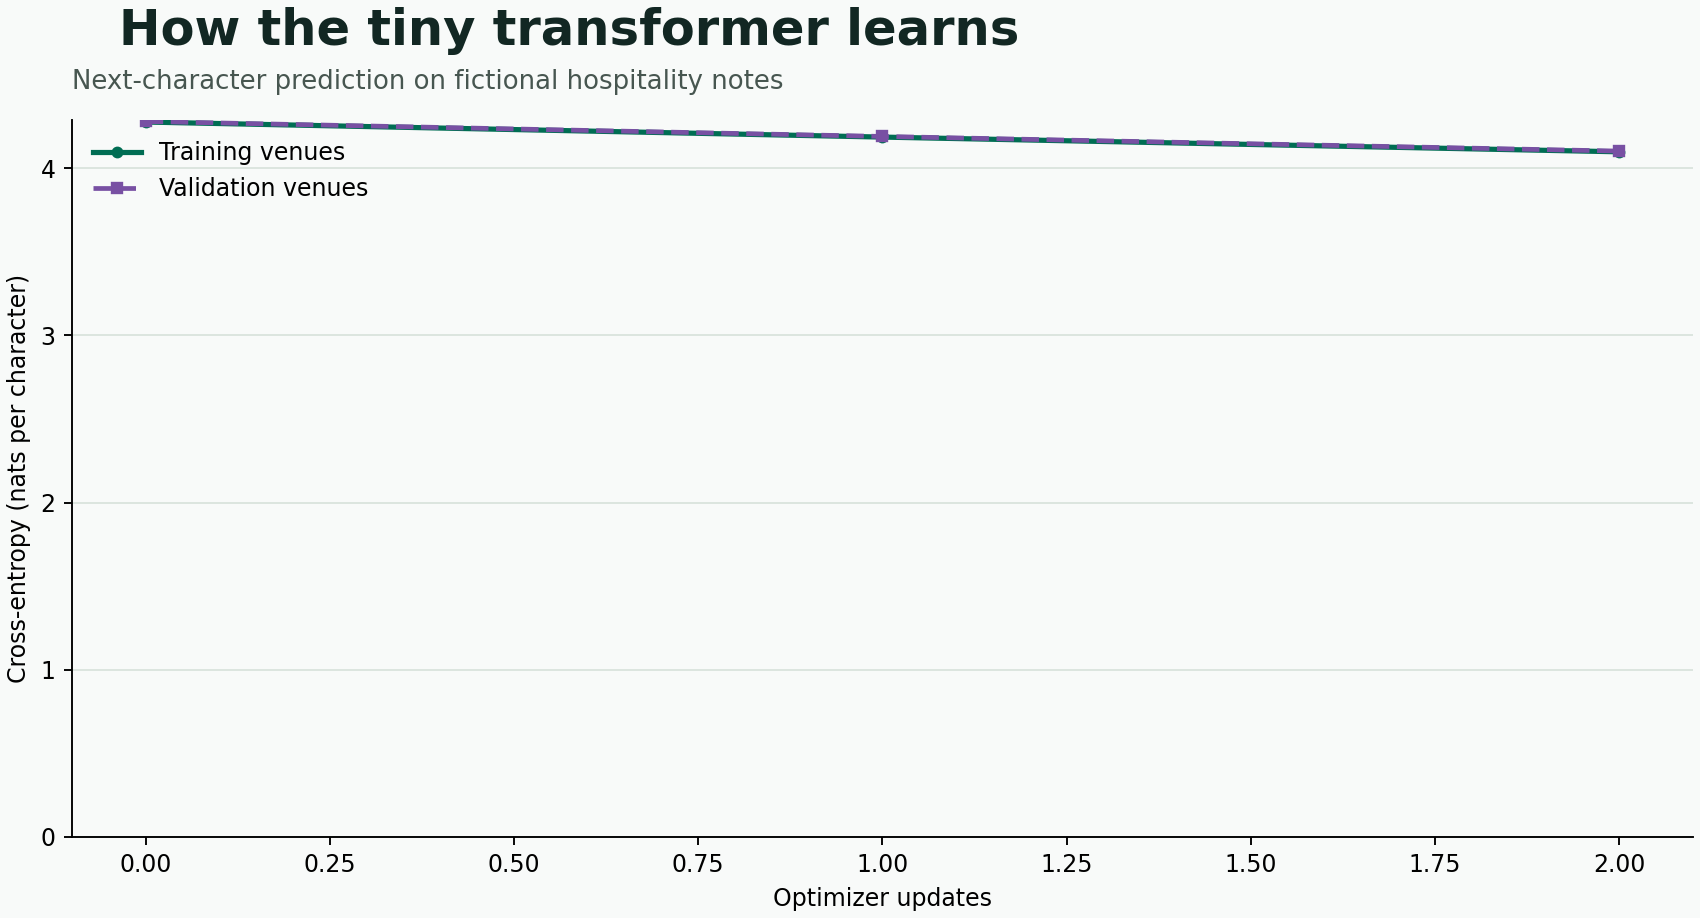

Data behind this chart, as committed beside it:
step, train_loss, validation_loss
0, 4.277, 4.28
1, 4.187, 4.191
2, 4.099, 4.103
